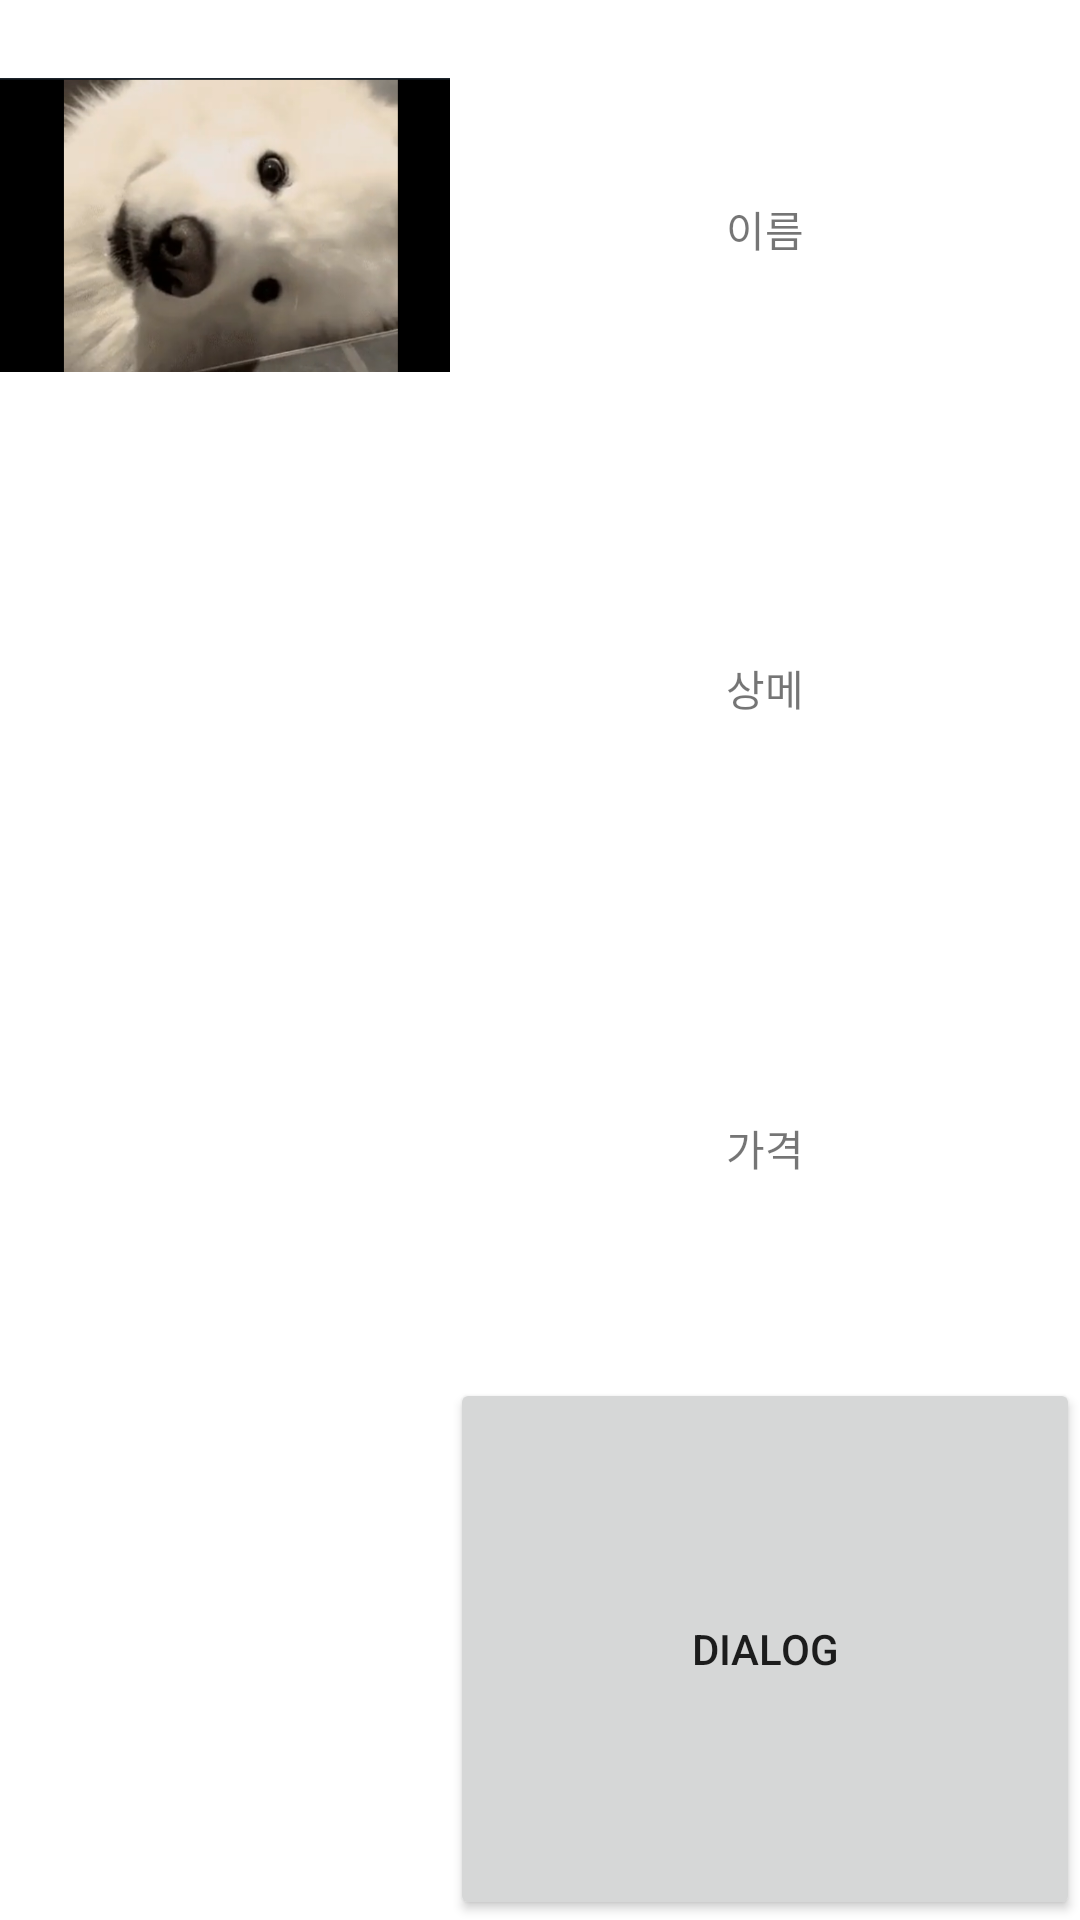

Reconstruct the res/layout file that produces this screen, plus the resources it refers to.
<!-- AndroidManifest.xml: application theme Theme.Book -->
<!-- res/layout/booklist_item.xml -->
<?xml version="1.0" encoding="utf-8"?>
<androidx.constraintlayout.widget.ConstraintLayout xmlns:android="http://schemas.android.com/apk/res/android"
    xmlns:app="http://schemas.android.com/apk/res-auto"
    xmlns:tools="http://schemas.android.com/tools"
    android:layout_width="match_parent"
    android:layout_height="wrap_content">

    <LinearLayout
        android:layout_width="match_parent"
        android:layout_height="match_parent"
        android:orientation="horizontal">

        <ImageView
            android:id="@+id/iv_profile"
            android:layout_width="150dp"
            android:layout_height="150dp"
            android:src="@drawable/dog"/>

        <LinearLayout
            android:layout_width="match_parent"
            android:layout_height="match_parent"
            android:orientation="vertical">

            <TextView
                android:id="@+id/booklist_name"
                android:layout_width="match_parent"
                android:layout_height="wrap_content"
                android:layout_weight="1"
                android:gravity="center"
                android:text="이름" />

            <TextView
                android:id="@+id/booklist_price"
                android:layout_width="match_parent"
                android:layout_height="wrap_content"
                android:layout_weight="1"
                android:gravity="center"
                android:text="상메" />
            <TextView
                android:id="@+id/booklist_publish"
                android:layout_width="match_parent"
                android:layout_height="wrap_content"
                android:layout_weight="1"
                android:gravity="center"
                android:text="가격" />

                <Button
                    android:id="@+id/bt_listdialog"
                    android:layout_width="match_parent"
                    android:layout_height="wrap_content"
                    android:layout_weight="1"
                    android:text="Dialog" />

        </LinearLayout>
    </LinearLayout>

</androidx.constraintlayout.widget.ConstraintLayout>
<!-- resources referenced by this layout -->
<resources>
  <!-- drawable dog: png bitmap (drawable-v24, 204068 bytes) -->
  <style name="Theme.Book" parent="Theme.MaterialComponents.DayNight.DarkActionBar">
          
          <item name="colorPrimary">@color/purple_500</item>
          <item name="colorPrimaryVariant">@color/purple_700</item>
          <item name="colorOnPrimary">@color/white</item>
          
          <item name="colorSecondary">@color/teal_200</item>
          <item name="colorSecondaryVariant">@color/teal_700</item>
          <item name="colorOnSecondary">@color/black</item>
          
          <item name="android:statusBarColor" tools:targetApi="l">?attr/colorPrimaryVariant</item>
          
      </style>
  <!-- not gathered from this repository: default colours our renderer supplied (Android Studio template values) -->
  <color name="purple_500">#FF6200EE</color>
  <color name="purple_700">#FF3700B3</color>
  <color name="teal_200">#FF03DAC5</color>
  <color name="teal_700">#FF018786</color>
  <color name="black">#FF000000</color>
  <color name="white">#FFFFFFFF</color>
</resources>
